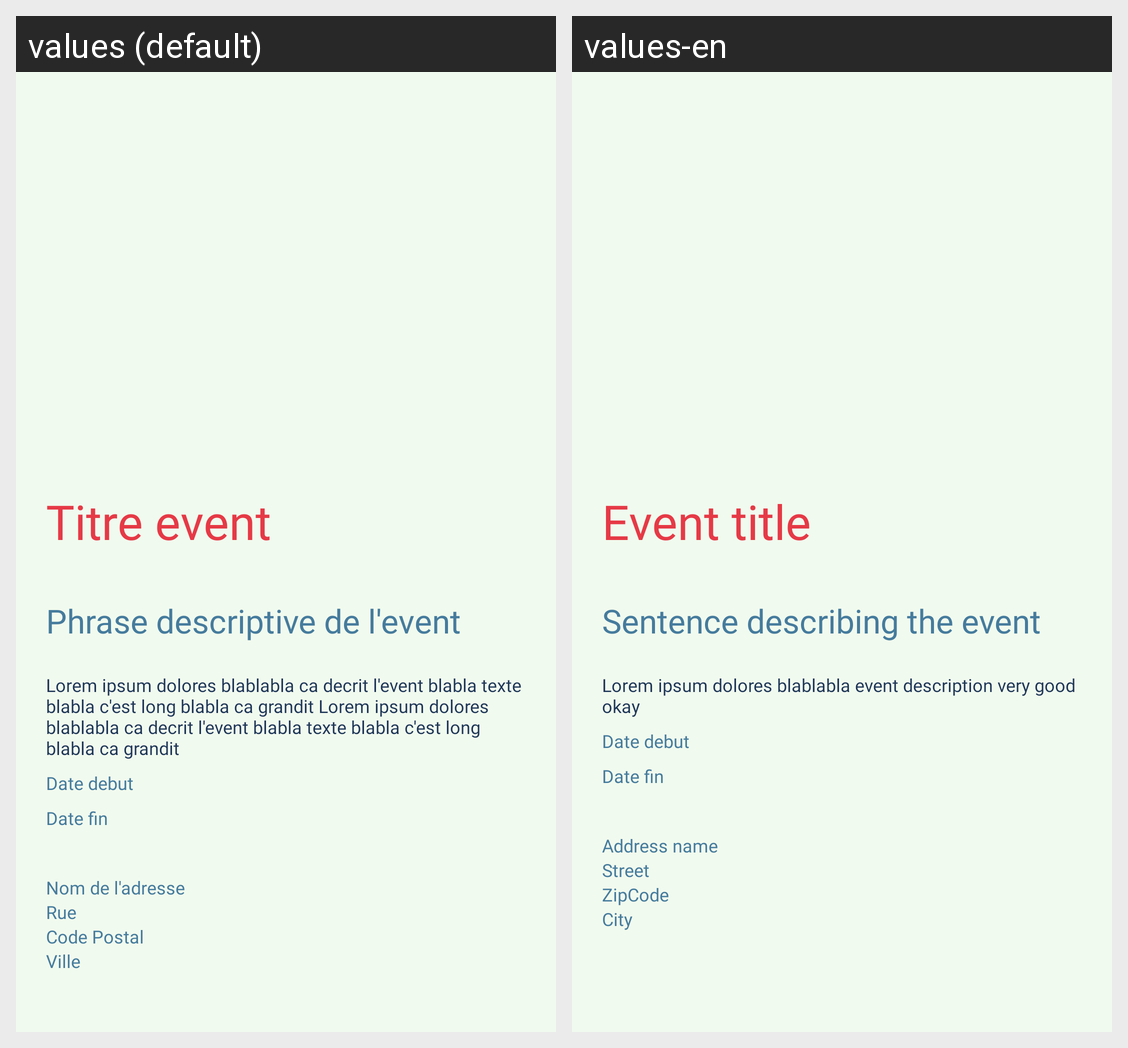

Translations of the strings shown on this Android screen, per locale in the grid:
Android screen res/layout/activity_event.xml rendered under 2 locales, left to right: values (default), values-en. Device: Nexus 5 (rendered at 1080×1920; each locale shown at half size, 540×960, under a caption strip naming it); theme AppTheme.
Strings drawn on this screen, with the default value and each locale's value (text and hints the layout hard-codes, and strings that could not be matched under every locale, appear in the picture but are not listed):

eventTitle
  values: Titre event
  values-en: Event title

leadTextString
  values: Phrase descriptive de l'event
  values-en: Sentence describing the event

descriptionEvent
  values: Lorem ipsum dolores blablabla ca decrit l'event blabla texte blabla c'est long blabla ca grandit Lorem ipsum dolores blablabla ca decrit l'event blabla texte blabla c'est long blabla ca grandit
  values-en: Lorem ipsum dolores blablabla event description very good okay 

addressName
  values: Nom de l'adresse
  values-en: Address name

addressStreet
  values: Rue
  values-en: Street

addressZipCode
  values: Code Postal
  values-en: ZipCode

addressCity
  values: Ville
  values-en: City
